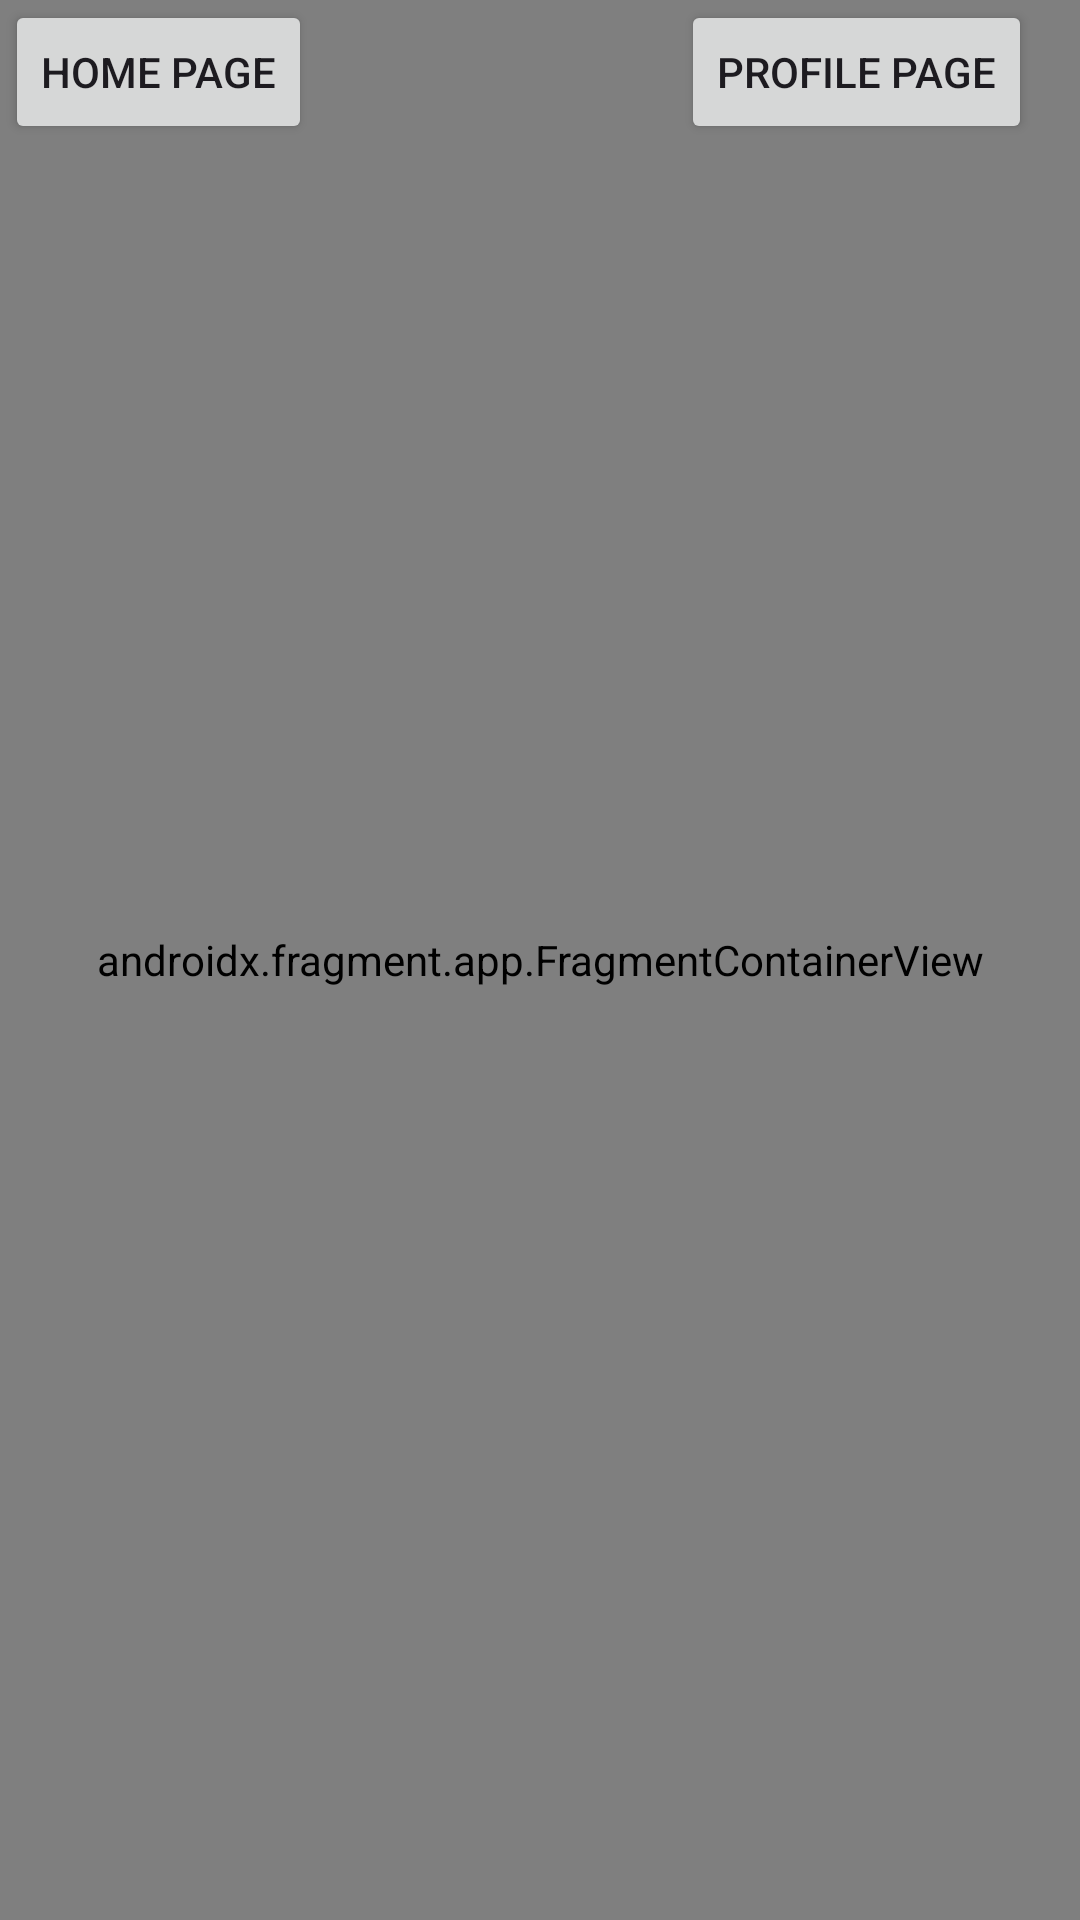

Write the Android layout XML for this screen, with the resource values it uses.
<!-- AndroidManifest.xml: application theme Theme.HealthHubGUC -->
<!-- res/layout/activity_map.xml -->
<?xml version="1.0" encoding="utf-8"?>
<androidx.constraintlayout.widget.ConstraintLayout xmlns:android="http://schemas.android.com/apk/res/android"
    xmlns:app="http://schemas.android.com/apk/res-auto"
    xmlns:tools="http://schemas.android.com/tools"
    android:id="@+id/main"
    android:layout_width="match_parent"
    android:layout_height="match_parent"
    tools:context=".mapActivity">

    <androidx.fragment.app.FragmentContainerView
        android:id="@+id/mapFragment"
        android:name="com.google.android.gms.maps.SupportMapFragment"
        android:layout_width="match_parent"
        android:layout_height="match_parent"
        app:layout_constraintBottom_toBottomOf="parent"
        app:layout_constraintEnd_toEndOf="parent"
        app:layout_constraintHorizontal_bias="0.0"
        app:layout_constraintStart_toStartOf="parent"
        app:layout_constraintTop_toTopOf="parent"
        app:layout_constraintVertical_bias="0.0" />

    <Button
        android:id="@+id/home_btn"
        android:layout_width="wrap_content"
        android:layout_height="wrap_content"
        android:layout_marginEnd="256dp"
        android:onClick="onSaveButtonClick"
        android:text="home page"
        app:layout_constraintEnd_toEndOf="parent"
        tools:layout_editor_absoluteY="631dp" />

    <Button
        android:id="@+id/prof_btn"
        android:layout_width="wrap_content"
        android:layout_height="wrap_content"
        android:layout_marginEnd="16dp"
        android:onClick="onSaveButtonClick"
        android:text="profile page"
        app:layout_constraintEnd_toEndOf="parent"
        tools:layout_editor_absoluteY="631dp" />


</androidx.constraintlayout.widget.ConstraintLayout>
<!-- resources referenced by this layout -->
<resources>
  <style name="Theme.HealthHubGUC" parent="Base.Theme.HealthHubGUC" />
  <style name="Base.Theme.HealthHubGUC" parent="Theme.Material3.DayNight.NoActionBar">
          
          
      </style>
</resources>
